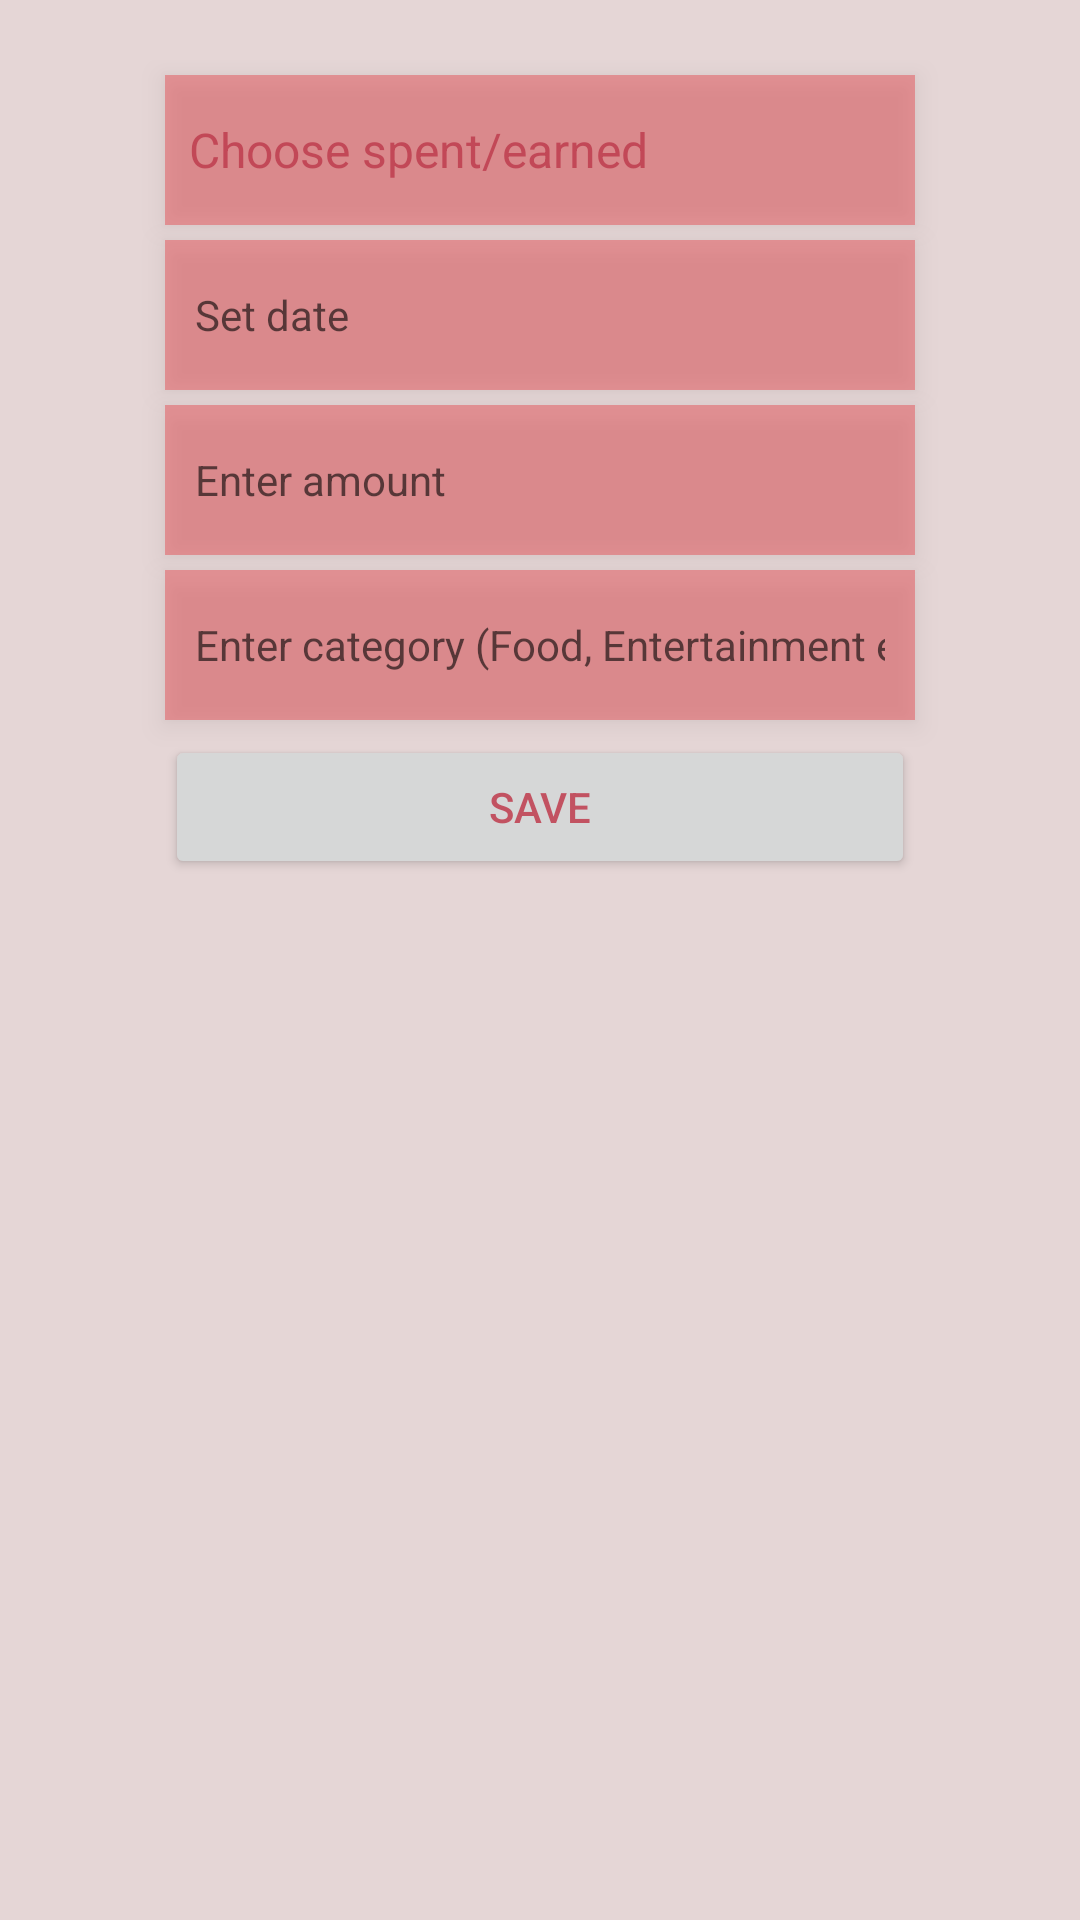

Reconstruct the res/layout file that produces this screen, plus the resources it refers to.
<!-- AndroidManifest.xml: application theme MyTheme -->
<!-- res/layout/activity_main.xml -->
<?xml version="1.0" encoding="utf-8"?>
    <LinearLayout xmlns:android="http://schemas.android.com/apk/res/android"

        android:layout_width="match_parent"
        android:layout_height="wrap_content"
        android:paddingTop="20dp"

        android:paddingLeft="@dimen/activity_horizontal_margin"
        android:paddingRight="@dimen/activity_horizontal_margin"

        android:orientation="vertical"
        android:weightSum="1">
    <LinearLayout
        android:layout_width="match_parent"
        android:layout_height="wrap_content"
        android:orientation="vertical">
            <Spinner
            android:id="@+id/chooseSpinner"
            android:layout_width="250dp"
            android:layout_height="50dp"
            android:entries="@array/choice"
            android:prompt="@string/choose"
            style="@style/MyTheme"
            android:dropDownSelector="@color/mycolor1"

            android:nestedScrollingEnabled="true"
            android:background="@color/mycolor6"
            android:layout_margin="5dp"
            android:layout_gravity="center_horizontal"
            android:elevation="5dp" />


        <EditText
            android:id="@+id/cal"
            android:layout_width="250dp"
            android:layout_height="50dp"
            android:paddingRight="10dp"
            android:layout_gravity="center_horizontal"
            android:paddingLeft="10dp"
            android:hint="Set date"
            android:layout_marginBottom="5dp"
            style="@style/MyTheme"
            android:background="@color/mycolor6"
            android:elevation="5dp" />

        <EditText
            android:id="@+id/amt"
            android:inputType="numberDecimal"
            android:layout_width="250dp"
            android:layout_height="50dp"
            android:paddingRight="10dp"
            android:layout_gravity="center_horizontal"
            android:paddingLeft="10dp"
            android:hint="Enter amount"
            android:layout_marginBottom="5dp"
            style="@style/MyTheme"
            android:background="@color/mycolor6"
            android:elevation="5dp" />


        <EditText
            android:id="@+id/categ"
            android:inputType="textImeMultiLine|textCapWords"
            android:layout_width="250dp"
            android:layout_height="50dp"
            android:paddingRight="10dp"
            android:layout_gravity="center_horizontal"
            android:paddingLeft="10dp"
            android:hint="Enter category (Food, Entertainment etc)"
            android:layout_marginBottom="5dp"
            style="@style/MyTheme"
            android:background="@color/mycolor6"
            android:elevation="5dp" />



        <Button
            android:id="@+id/btn"
            android:layout_width="250dp"
            android:layout_height="wrap_content"
            android:text="Save"
            android:layout_gravity="center_horizontal"
            style="@style/ButtonStyle"
            android:onClick="onSave"
            android:elevation="5dp"
            android:textColorHighlight="@color/abc"
            android:outlineProvider="background" />
        

        <TextView
            android:layout_width="wrap_content"
            android:layout_height="wrap_content"
            android:id="@+id/listtxt"
            android:layout_margin="10dp"
            android:layout_marginTop="50dp"
            android:text="Scroll through your expenses: "
            android:visibility="gone"/>
    </LinearLayout>
    <LinearLayout
        android:orientation="vertical"
        android:layout_width="match_parent"
        android:layout_height="wrap_content"
        android:paddingBottom="10dp">

        <ListView
            android:id="@+id/lv"
            android:layout_width="250dp"
            android:layout_height="0dp"
            android:background="@color/mycolor7"
            android:layout_gravity="center"
            android:layout_marginTop="10dp"
            android:divider="@color/abc"
            android:dividerHeight="10dp"
            android:transcriptMode="alwaysScroll"
            android:stackFromBottom="true"
            android:layout_weight="2.09" />
    </LinearLayout>








    </LinearLayout>
<!-- resources referenced by this layout -->
<resources>
  <string-array name="choice">
          <item>Choose spent/earned</item>
          <item>Spent</item>
          <item>Earned</item>
  
      </string-array>
  <color name="abc">#e5d6d6</color>
  <color name="mycolor1">#ed5f65</color>
  <color name="mycolor6">#6ee53d45</color>
  <color name="mycolor7">#6ee2b5b8</color>
  <!-- drawable shape (drawable) -->
  <?xml version="1.0" encoding="utf-8"?>
  <shape xmlns:android="http://schemas.android.com/apk/res/android" android:shape="rectangle">
      <corners
          android:radius="50dp"
          />
      <solid
          android:color="@color/mycolor1"
          />
  
  </shape>
  <string name="choose">Choose spent/earned</string>
  <style name="ButtonStyle" parent="android:Widget.DeviceDefault.Button">
          <item name="android:background">@color/mycolor1</item>
  
      </style>
  <style name="MyTheme" parent="android:Theme.DeviceDefault">
          <item name="android:colorBackground">@color/abc</item>
          <item name="android:colorForeground">@color/foreground_material_dark</item>
          <item name="android:buttonStyle">@style/ButtonStyle</item>
          <item name="android:datePickerDialogTheme">@style/MyDialogTheme</item>
          <item name="android:statusBarColor">@color/mycolor2</item>
          <item name="android:navigationBarColor">@color/mycolor1</item>
      </style>
  <color name="foreground_material_dark">#bf3e4f</color>
  <style name="MyDialogTheme" parent="android:Theme.DeviceDefault.Dialog">
          
          <item name="android:colorAccent">@color/mycolor1</item>
          <item name="android:datePickerStyle">@style/MyDatePickerStyle</item>
  
  
      </style>
  <color name="mycolor2">#e53d45</color>
  <style name="MyDatePickerStyle" parent="android:Widget.DeviceDefault.DatePicker">
          <item name="android:headerBackground">@color/mycolor1</item>
  
  
          <item name="android:yearListSelectorColor">@color/foreground_material_dark</item>
          <item name="android:unfocusedMonthDateColor">@color/background_material_dark</item>
  
      </style>
</resources>
